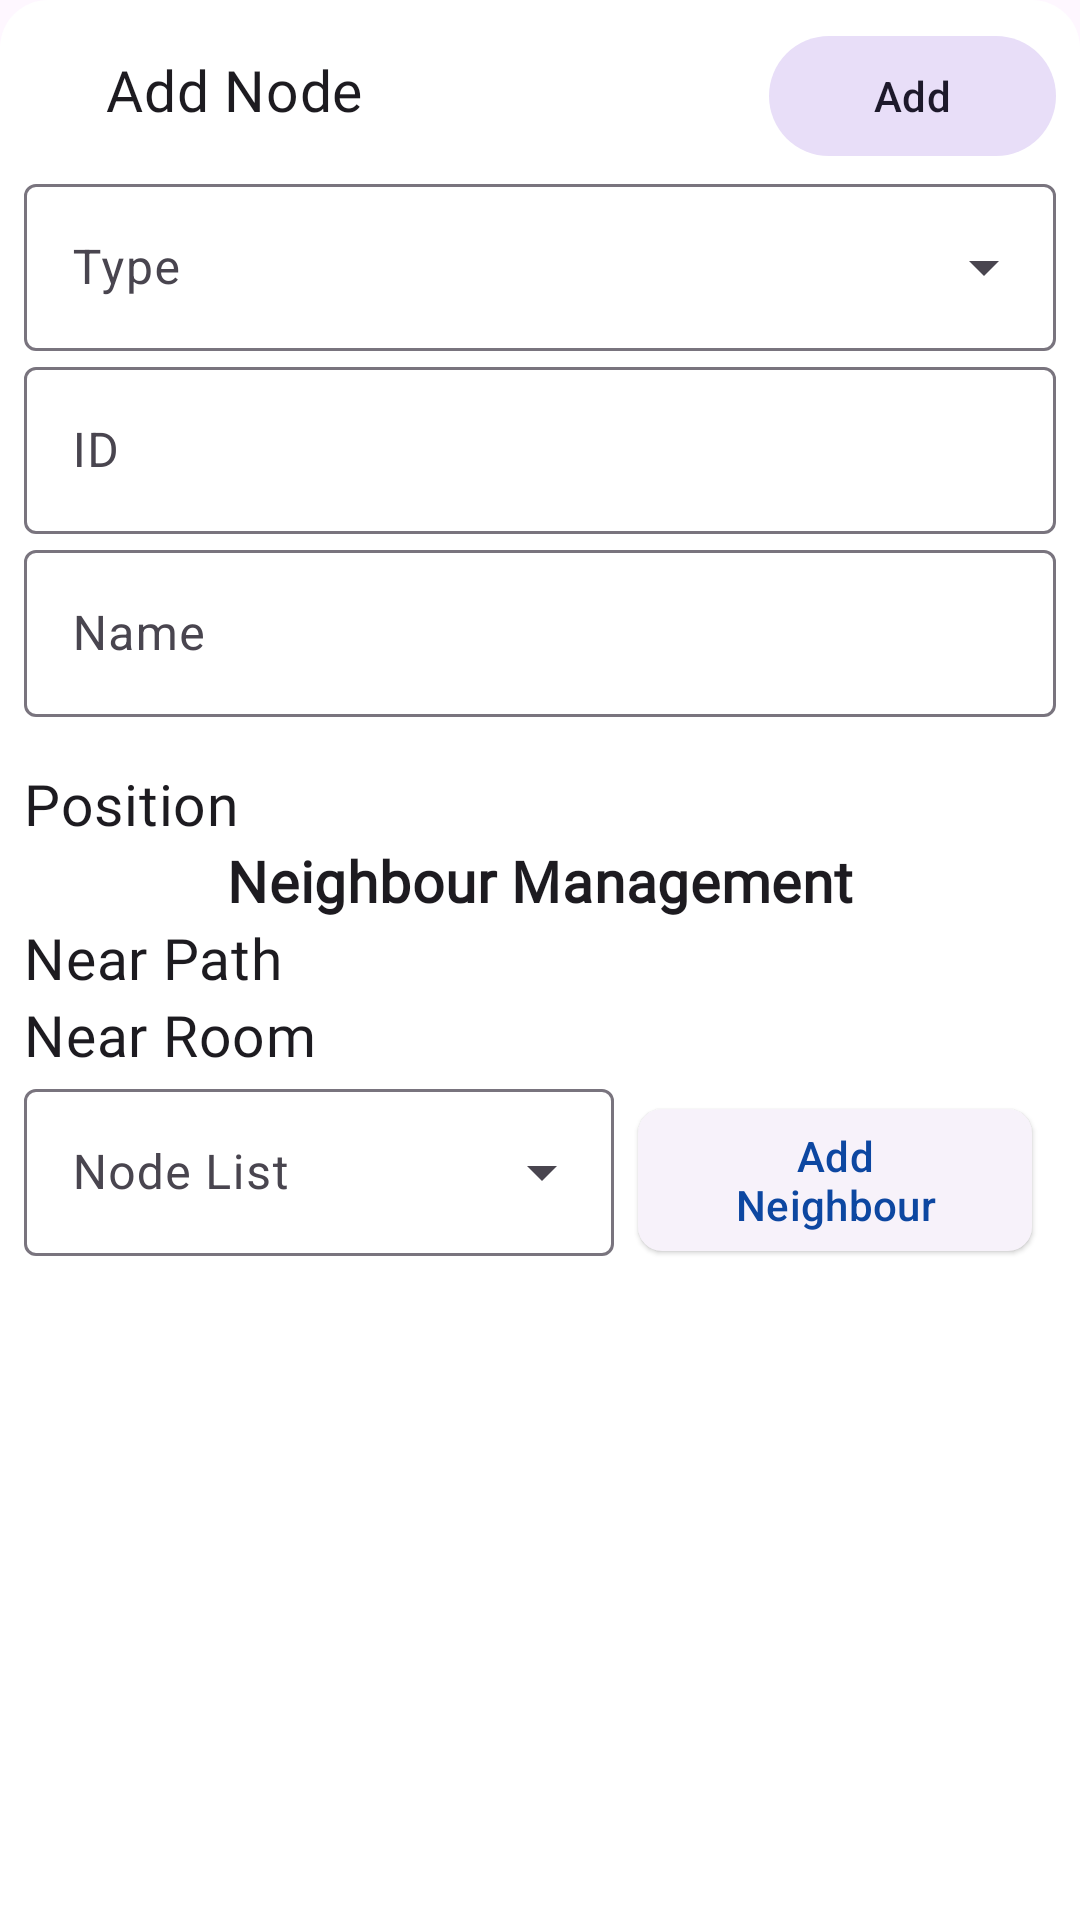

Android layout source for this screen:
<!-- AndroidManifest.xml: application theme Theme.PINAR -->
<!-- res/layout/bottom_sheet_add_node.xml -->
<?xml version="1.0" encoding="utf-8"?>
<LinearLayout xmlns:android="http://schemas.android.com/apk/res/android"
    xmlns:app="http://schemas.android.com/apk/res-auto"
    android:layout_width="match_parent"
    android:layout_height="wrap_content"
    xmlns:tools="http://schemas.android.com/tools"
    android:orientation="vertical"
    android:padding="@dimen/dimen_8_dp"
    android:background="@drawable/bottom_sheet_background"
    app:layout_behavior="com.google.android.material.bottomsheet.BottomSheetBehavior"
    app:behavior_peekHeight="0dp"
    app:behavior_hideable="true">

    <LinearLayout
        android:layout_width="match_parent"
        android:layout_height="wrap_content"
        android:orientation="horizontal"
        android:weightSum="10">

        <com.google.android.material.button.MaterialButton
            android:id="@+id/btn_close"
            android:layout_width="wrap_content"
            android:layout_height="wrap_content"
            android:layout_weight="0.5"
            android:padding="0dp"
            app:icon="@drawable/ic_close"
            style="@style/Widget.Material3.Button.IconButton" />

        <TextView
            android:layout_width="wrap_content"
            android:layout_height="wrap_content"
            android:layout_weight="9"
            android:text="Add Node"
            style="@style/TextAppearance.PINAR.Headline6"/>

        <com.google.android.material.button.MaterialButton
            android:id="@+id/btn_add"
            android:layout_width="wrap_content"
            android:layout_height="wrap_content"
            android:layout_weight="0.5"
            android:text="Add"
            app:rippleColor="@color/green"
            style="@style/Widget.Material3.Button.TonalButton" />
    </LinearLayout>

    <com.google.android.material.textfield.TextInputLayout
        android:layout_width="match_parent"
        android:layout_height="wrap_content"
        style="@style/Widget.Material3.TextInputLayout.OutlinedBox.ExposedDropdownMenu">

        <AutoCompleteTextView
            android:id="@+id/input_type"
            android:layout_width="match_parent"
            android:layout_height="wrap_content"
            android:inputType="none"
            android:hint="Type"/>

    </com.google.android.material.textfield.TextInputLayout>

    <com.google.android.material.textfield.TextInputLayout
        android:layout_width="match_parent"
        android:layout_height="wrap_content"
        style="@style/Widget.Material3.TextInputLayout.OutlinedBox">

        <com.google.android.material.textfield.TextInputEditText
            android:id="@+id/input_id"
            android:layout_width="match_parent"
            android:layout_height="wrap_content"
            android:inputType="text"
            android:maxLength="15"
            android:hint="ID"/>

    </com.google.android.material.textfield.TextInputLayout>

    <com.google.android.material.textfield.TextInputLayout
        android:layout_width="match_parent"
        android:layout_height="wrap_content"
        style="@style/Widget.Material3.TextInputLayout.OutlinedBox">

        <com.google.android.material.textfield.TextInputEditText
            android:id="@+id/input_name"
            android:layout_width="match_parent"
            android:layout_height="wrap_content"
            android:inputType="text"
            android:maxLength="50"
            android:hint="Name"/>

    </com.google.android.material.textfield.TextInputLayout>

    <LinearLayout
        android:layout_width="match_parent"
        android:layout_height="wrap_content"
        android:layout_marginTop="@dimen/dimen_16_dp"
        android:orientation="horizontal" >

        <androidx.appcompat.widget.AppCompatTextView
            android:layout_width="wrap_content"
            android:layout_height="wrap_content"
            android:gravity="start"
            style="@style/TextAppearance.PINAR.Headline6"
            android:text="Position"/>

        <TextView
            android:id="@+id/tv_position"
            android:layout_width="match_parent"
            android:layout_height="wrap_content"
            android:gravity="end"
            style="@style/TextAppearance.PINAR.Body1"
            tools:text="[x, y, z]"/>

    </LinearLayout>

    <TextView
        android:layout_width="match_parent"
        android:layout_height="wrap_content"
        android:gravity="center"
        android:text="Neighbour Management"
        android:textAppearance="@style/TextAppearance.PINAR.Headline6"
        android:textStyle="bold"/>

    <LinearLayout
        android:layout_width="match_parent"
        android:layout_height="wrap_content"
        android:orientation="horizontal" >
        <TextView
            android:layout_width="wrap_content"
            android:layout_height="wrap_content"
            style="@style/TextAppearance.PINAR.Headline6"
            android:text="Near Path"/>

        <TextView
            android:id="@+id/tv_near_path"
            android:layout_width="match_parent"
            android:layout_height="wrap_content"
            android:gravity="end"
            style="@style/TextAppearance.PINAR.Body1"
            tools:text="[path10, path12]"/>
    </LinearLayout>

    <LinearLayout
        android:layout_width="match_parent"
        android:layout_height="wrap_content"
        android:orientation="horizontal" >
        <TextView
            android:layout_width="wrap_content"
            android:layout_height="wrap_content"
            style="@style/TextAppearance.PINAR.Headline6"
            android:text="Near Room"/>

        <TextView
            android:id="@+id/tv_near_room"
            android:layout_width="match_parent"
            android:layout_height="wrap_content"
            android:gravity="end"
            style="@style/TextAppearance.PINAR.Body1"
            tools:text="[455, 425]"/>
    </LinearLayout>

    <LinearLayout
        android:layout_width="match_parent"
        android:layout_height="wrap_content"
        android:orientation="horizontal"
        android:weightSum="10"
        android:baselineAligned="false">

        <com.google.android.material.textfield.TextInputLayout
            android:layout_width="0dp"
            android:layout_height="wrap_content"
            android:layout_weight="6"
            style="@style/Widget.Material3.TextInputLayout.OutlinedBox.ExposedDropdownMenu">

            <AutoCompleteTextView
                android:id="@+id/input_neighbour"
                android:layout_width="match_parent"
                android:layout_height="wrap_content"
                android:inputType="none"
                android:hint="Node List"/>
        </com.google.android.material.textfield.TextInputLayout>

        <com.google.android.material.button.MaterialButton
            android:id="@+id/btn_addNeighbour"
            android:layout_width="0dp"
            android:layout_height="wrap_content"
            android:layout_weight="4"
            android:layout_margin="8dp"
            app:cornerRadius="@dimen/dimen_8_dp"
            android:text="Add Neighbour"
            style="@style/Widget.Material3.Button.ElevatedButton" />

    </LinearLayout>
</LinearLayout>
<!-- resources referenced by this layout -->
<resources>
  <color name="green">#4CAF50</color>
  <dimen name="dimen_16_dp">16dp</dimen>
  <dimen name="dimen_8_dp">8dp</dimen>
  <!-- drawable bottom_sheet_background (drawable) -->
  <?xml version="1.0" encoding="utf-8"?>
  <shape xmlns:android="http://schemas.android.com/apk/res/android">
      <solid android:color="@color/white" />
      <corners
          android:topLeftRadius="@dimen/dimen_16_dp"
          android:topRightRadius="@dimen/dimen_16_dp" />
  </shape>
  <style name="TextAppearance.PINAR.Body1" parent="TextAppearance.MaterialComponents.Body1">
          <item name="fontFamily">@font/roboto</item>
          <item name="android:fontFamily">@font/roboto</item>
          <item name="android:textSize">@dimen/dimen_16_dp</item>
      </style>
  <style name="TextAppearance.PINAR.Headline6" parent="TextAppearance.MaterialComponents.Headline6">
          <item name="fontFamily">@font/poppins</item>
          <item name="android:fontFamily">@font/poppins</item>
          <item name="android:textSize">@dimen/dimen_19_sp</item>
      </style>
  <style name="Theme.PINAR" parent="Theme.Material3.Light.NoActionBar">
          
          <item name="colorPrimary">@color/primaryColor</item>
          <item name="colorPrimaryVariant">@color/primaryDarkColor</item>
          <item name="colorOnPrimary">@color/primaryTextColor</item>
          
          <item name="colorSecondary">@color/secondaryColor</item>
          <item name="colorSecondaryVariant">@color/secondaryDarkColor</item>
          <item name="colorOnSecondary">@color/secondaryTextColor</item>
          
          <item name="android:statusBarColor">?attr/colorPrimaryVariant</item>
          
          <item name="android:windowTranslucentStatus">false</item>
          <item name="colorAccent">@color/primaryDarkColor</item>
      </style>
  <color name="white">#ffffff</color>
  <dimen name="dimen_19_sp">19sp</dimen>
  <color name="primaryColor">#0d47a1</color>
  <color name="primaryDarkColor">#002171</color>
  <color name="primaryTextColor">@color/white</color>
  <color name="secondaryColor">#1565c0</color>
  <color name="secondaryDarkColor">#003c8f</color>
  <color name="secondaryTextColor">@color/white</color>
</resources>
